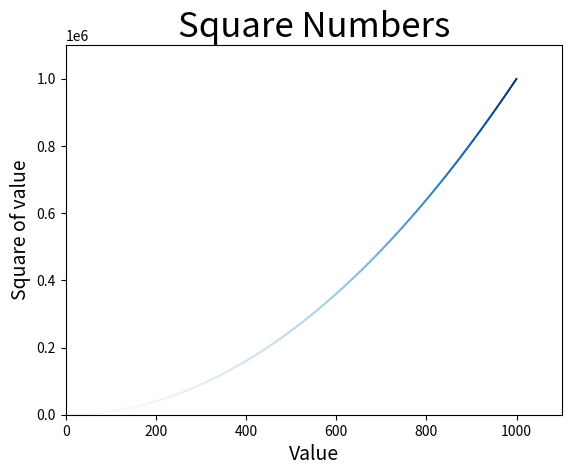

Here is the Python script that generated this plot:
import matplotlib.pyplot as plt

x_value = list(range(1, 1001))
y_value = []
for a in x_value:
    y_value.append(a * a)
# 绘制点,颜色映射
plt.scatter(x_value, y_value, c=y_value, cmap=plt.cm.Blues, edgecolor='none', s=2)
# 设置图标标题，并给坐标轴加上标签
plt.title("Square Numbers", fontsize=25)
plt.xlabel("Value", fontsize=14)
plt.ylabel("Square of value", fontsize=14)
# 设置每个坐标轴的取值范围
plt.axis([0, 1100, 0, 1100000])
plt.show()
